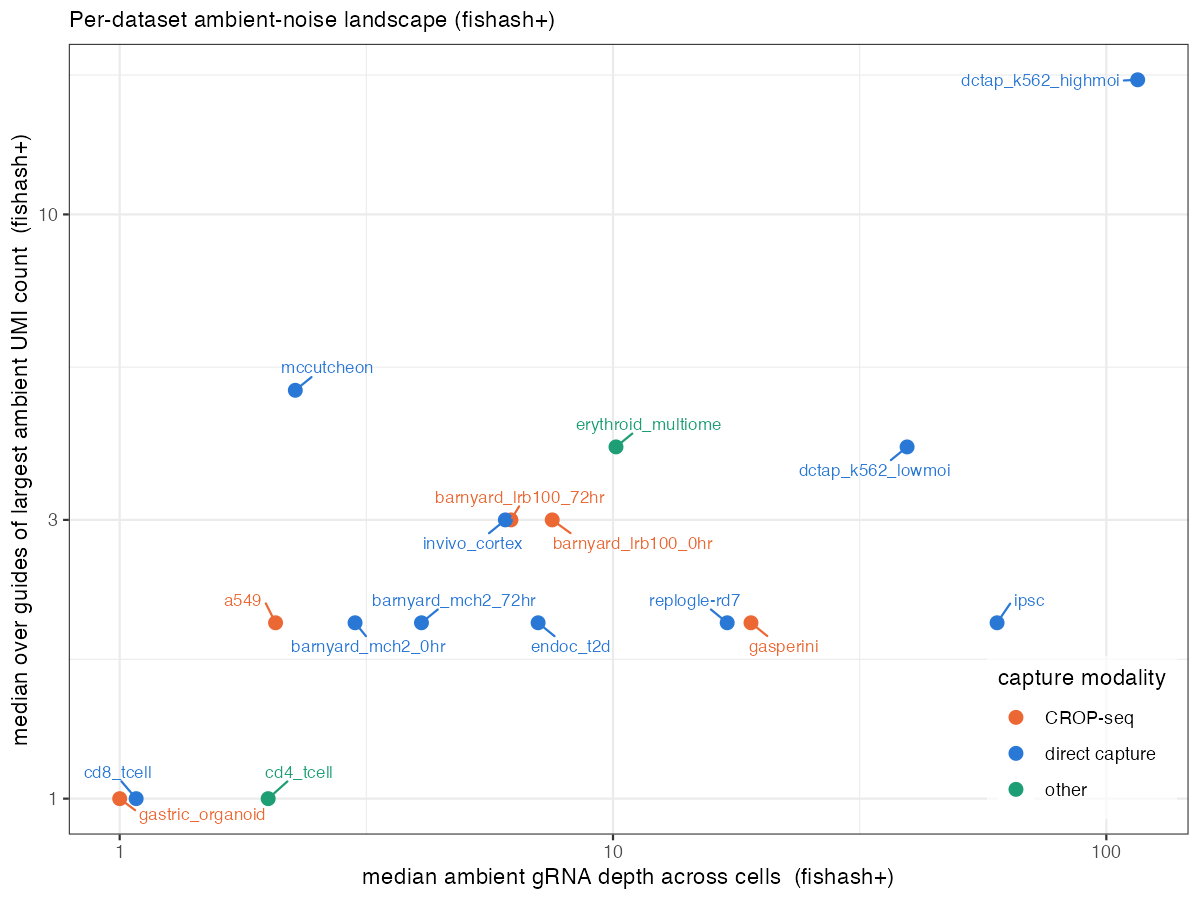

Data behind this chart, as committed beside it:
dataset, guides, cells, med_lib, med_depth_fishash, med_depth_fishashplus, med_depth_cleanser, spearman_fp_clns, med_ceil_fplus, p90_ceil_fplus, max_ceil_fplus, med_ceil_fish, n_fplus, n_fish, moi_fplus, moi_fish, jaccard_ff, decontam_ratio, assign_per_cell, modality, chem_conf
barnyard_lrb100_0hr, 200, 7453, 63, 63, 7.53, 8, 0.9796, 3, 4, 4, 7, 43417, 38467, 5, 4, 0.8856, 8.36, 5.825, CROP-seq, high
barnyard_lrb100_72hr, 200, 8793, 56, 56, 6.21, 6, 0.9814, 3, 3, 4, 8, 52197, 44697, 5, 4, 0.8559, 9.01, 5.936, CROP-seq, high
barnyard_mch2_0hr, 200, 8902, 516, 516, 3, 3, 0.9139, 2, 3, 6, 6, 39329, 34562, 3, 3, 0.876, 172, 4.418, direct capture, high
barnyard_mch2_72hr, 200, 8057, 1664, 1664, 4.09, 4, 0.9712, 2, 3, 5, 4, 30902, 28758, 3, 3, 0.929, 407.1, 3.835, direct capture, high
gasperini, 13077, 207324, 564, 564, 19.04, 22, 0.9352, 2, 2, 3, 4, 7405792, 6971335, 33, 31, 0.9413, 29.63, 35.72, CROP-seq, high
replogle-rd7, 2666, 616184, 1178, 1178, 17.04, 18, 0.9983, 2, 3, 7, 6, 944858, 842834, 1, 1, 0.892, 69.13, 1.533, direct capture, high
mccutcheon, 40, 22100, 8, 8, 2.27, 2, 0.9168, 5, 18.1, 30, 7, 19157, 16909, 1, 1, 0.88, 3.53, 0.867, direct capture, high
a549, 253, 25220, 399, 399, 2.07, 3, 0.921, 2, 3, 5, 24, 117762, 96058, 3, 3, 0.8146, 193, 4.669, CROP-seq, high
cd8_tcell, 44, 2426, 5, 5, 1.08, 1, 0.8623, 1, 3, 8, 2, 1119, 1061, 0, 0, 0.9089, 4.65, 0.461, direct capture, high
dctap_k562_highmoi, 110, 10932, 1860, 1860, 115.8, 43, 0.4701, 17, 39, 122, 62, 116407, 94739, 9, 8, 0.8128, 16.07, 10.65, direct capture, high
dctap_k562_lowmoi, 110, 5397, 354, 354, 39.46, 29, 0.8703, 4, 10, 23, 7, 6375, 5944, 1, 1, 0.9324, 8.97, 1.181, direct capture, high
endoc_t2d, 225, 8329, 441, 441, 7.05, 7, 0.9941, 2, 4, 7, 8, 23782, 22794, 2, 2, 0.9585, 62.52, 2.855, direct capture, high
gastric_organoid, 96, 42324, 63, 63, 1, 1, 1, 1, 1, 2, 1, 40806, 40806, 1, 1, 1, 63, 0.964, CROP-seq, high
invivo_cortex, 17, 11688, 259, 259, 6.05, 4, 0.5471, 3, 18, 23, 67, 16302, 12845, 1, 1, 0.7879, 42.82, 1.395, direct capture, high
ipsc, 6824, 322746, 282, 282, 60.05, 60, 0.9987, 2, 4, 11, 5, 1021525, 778828, 3, 2, 0.7623, 4.7, 3.165, direct capture, med-high
erythroid_multiome, 63, 14525, 28, 28, 10.14, 10, 0.9734, 4, 5, 9, 8, 17911, 16752, 1, 1, 0.9345, 2.76, 1.233, other, med
cd4_tcell, 27272, 137716, 33, 33, 2, 2, 0.8988, 1, 1, 3, 1, 163367, 155609, 1, 1, 0.9525, 16.5, 1.186, other, med
